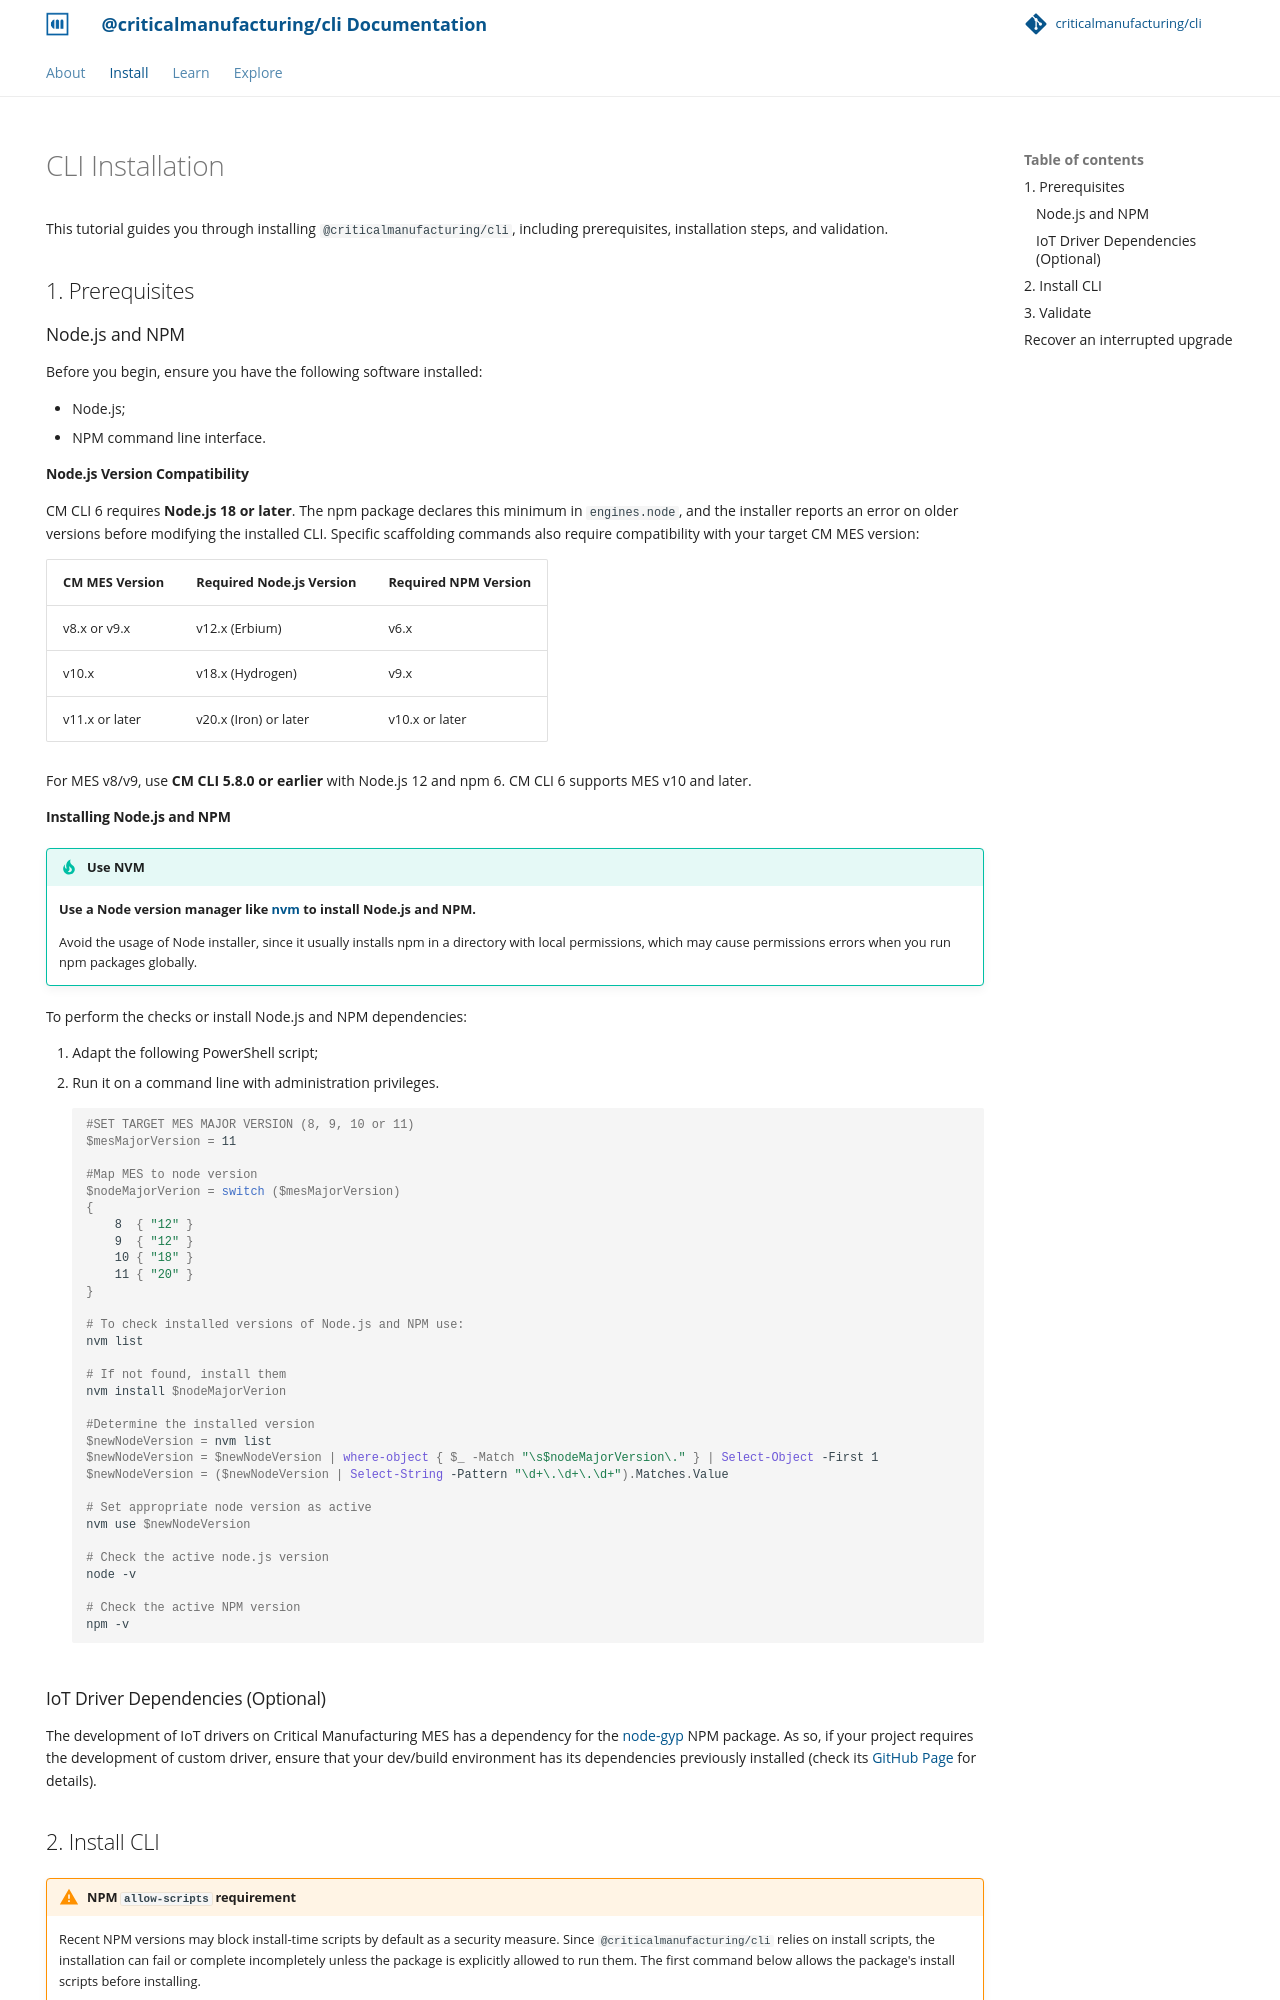

repository: criticalmanufacturing/cli · page: 01-install/index.html · generator: mkdocs

---
hide:
  - navigation
---

# CLI Installation

This tutorial guides you through installing `@criticalmanufacturing/cli`, including prerequisites, installation steps, and validation.

## 1. Prerequisites

### Node.js and NPM

Before you begin, ensure you have the following software installed:

* Node.js;
* NPM command line interface.

#### Node.js Version Compatibility

CM CLI 6 requires **Node.js 18 or later**. The npm package declares this minimum
in `engines.node`, and the installer reports an error on older versions before
modifying the installed CLI. Specific scaffolding commands also require
compatibility with your target CM MES version:

| CM MES Version | Required Node.js Version | Required NPM Version |
|---|---|---|
| v8.x or v9.x | v12.x (Erbium) | v6.x |
| v10.x | v18.x (Hydrogen) | v9.x |
| v11.x or later | v20.x (Iron) or later | v10.x or later |

For MES v8/v9, use **CM CLI 5.8.0 or earlier** with Node.js 12 and npm 6.
CM CLI 6 supports MES v10 and later.

#### Installing Node.js and NPM

!!! tip "Use NVM"

    **Use a Node version manager like [nvm](https://github.com/nvm-sh/nvm) to install Node.js and NPM.**

    Avoid the usage of Node installer, since it usually installs npm in
    a directory with local permissions, which may cause permissions
    errors when you run npm packages globally.

To perform the checks or install Node.js and NPM dependencies:

1. Adapt the following PowerShell script;
2. Run it on a command line with administration privileges.

    ```PowerShell
    #SET TARGET MES MAJOR VERSION (8, 9, 10 or 11)
    $mesMajorVersion = 11

    #Map MES to node version
    $nodeMajorVerion = switch ($mesMajorVersion)
    {
        8  { "12" }
        9  { "12" }
        10 { "18" }
        11 { "20" }
    }

    # To check installed versions of Node.js and NPM use:
    nvm list

    # If not found, install them
    nvm install $nodeMajorVerion 

    #Determine the installed version
    $newNodeVersion = nvm list 
    $newNodeVersion = $newNodeVersion | where-object { $_ -Match "\s$nodeMajorVersion\." } | Select-Object -First 1
    $newNodeVersion = ($newNodeVersion | Select-String -Pattern "\d+\.\d+\.\d+").Matches.Value

    # Set appropriate node version as active
    nvm use $newNodeVersion

    # Check the active node.js version
    node -v

    # Check the active NPM version
    npm -v
    ```

### IoT Driver Dependencies (Optional)

The development of IoT drivers on Critical Manufacturing MES has a dependency for the [node-gyp][Node-Gyp] NPM package. As so, if your project requires the development of custom driver, ensure that your dev/build environment has its dependencies previously installed (check its [GitHub Page][Node-Gyp] for details).
